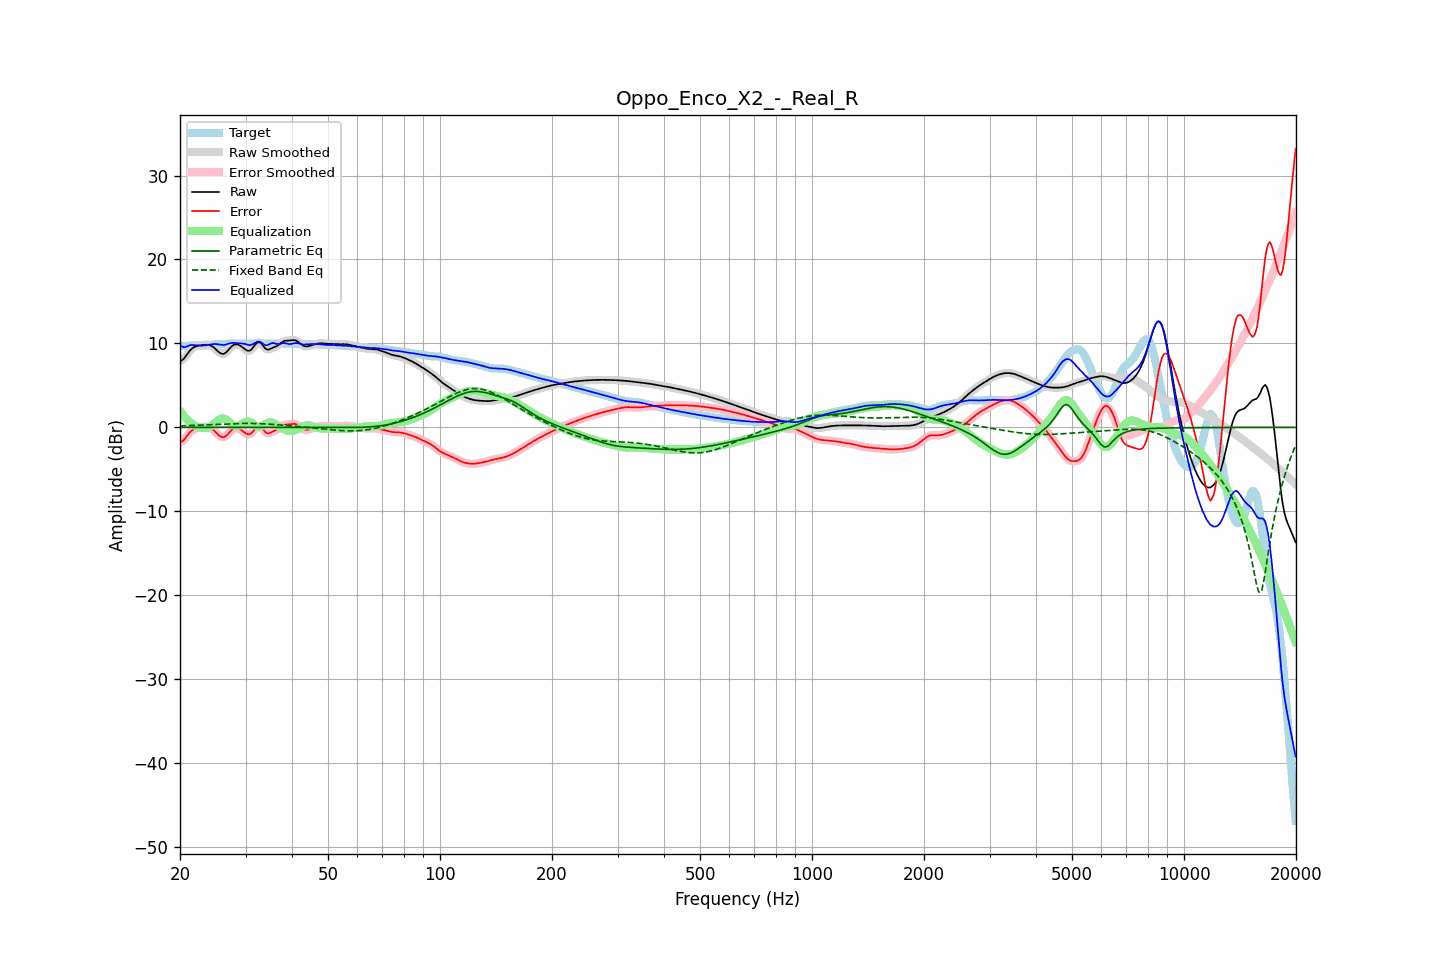

Source data for this figure (header and first rows):
frequency, raw, error, smoothed, error_smoothed, equalization, parametric_eq, fixed_band_eq, equalized_raw, equalized_smoothed, target
20.00, 7.92, -1.76, 7.90, -1.79, 1.94, 0.01, 0.19, 9.87, 9.84, 9.69
20.20, 7.98, -1.70, 8.00, -1.68, 1.69, 0.01, 0.19, 9.67, 9.69, 9.69
20.40, 8.12, -1.57, 8.15, -1.54, 1.45, 0.01, 0.20, 9.56, 9.60, 9.69
20.61, 8.33, -1.37, 8.34, -1.36, 1.22, 0.01, 0.20, 9.55, 9.56, 9.69
20.81, 8.60, -1.10, 8.59, -1.11, 1.02, 0.01, 0.21, 9.62, 9.61, 9.70
21.02, 8.86, -0.85, 8.86, -0.86, 0.83, 0.01, 0.22, 9.70, 9.69, 9.72
21.23, 9.11, -0.62, 9.10, -0.63, 0.66, 0.01, 0.22, 9.77, 9.76, 9.73
21.44, 9.31, -0.44, 9.30, -0.44, 0.51, 0.01, 0.23, 9.82, 9.81, 9.75
21.66, 9.46, -0.31, 9.46, -0.30, 0.35, 0.01, 0.24, 9.81, 9.81, 9.76
21.87, 9.58, -0.19, 9.58, -0.20, 0.22, 0.01, 0.24, 9.80, 9.80, 9.77
22.09, 9.66, -0.12, 9.66, -0.12, 0.12, 0.01, 0.25, 9.78, 9.78, 9.78
22.31, 9.71, -0.07, 9.71, -0.06, 0.05, 0.01, 0.26, 9.76, 9.76, 9.78
22.54, 9.75, -0.02, 9.75, -0.02, -0.00, 0.01, 0.27, 9.75, 9.75, 9.77
22.76, 9.78, 0.01, 9.78, 0.01, -0.04, 0.01, 0.27, 9.74, 9.74, 9.77
22.99, 9.81, 0.04, 9.81, 0.04, -0.07, 0.01, 0.28, 9.74, 9.75, 9.76
23.22, 9.83, 0.06, 9.83, 0.06, -0.07, 0.01, 0.29, 9.76, 9.76, 9.77
23.45, 9.84, 0.07, 9.85, 0.07, -0.07, 0.01, 0.30, 9.78, 9.78, 9.78
23.69, 9.84, 0.05, 9.84, 0.05, -0.03, 0.01, 0.31, 9.81, 9.81, 9.79
23.92, 9.82, 0.00, 9.81, 0.00, 0.03, 0.01, 0.31, 9.84, 9.84, 9.81
24.16, 9.76, -0.08, 9.75, -0.08, 0.12, 0.01, 0.32, 9.88, 9.88, 9.83
24.40, 9.66, -0.20, 9.65, -0.20, 0.25, 0.01, 0.33, 9.91, 9.90, 9.86
24.65, 9.52, -0.35, 9.52, -0.35, 0.40, 0.01, 0.34, 9.93, 9.92, 9.88
24.89, 9.36, -0.53, 9.35, -0.54, 0.57, 0.01, 0.35, 9.93, 9.92, 9.89
25.14, 9.18, -0.72, 9.17, -0.73, 0.74, 0.01, 0.36, 9.92, 9.91, 9.90
25.39, 8.99, -0.92, 9.00, -0.91, 0.89, 0.01, 0.37, 9.88, 9.89, 9.91
25.65, 8.86, -1.06, 8.85, -1.06, 1.00, 0.01, 0.38, 9.86, 9.86, 9.91
25.91, 8.77, -1.15, 8.77, -1.15, 1.06, 0.02, 0.39, 9.83, 9.83, 9.92
26.16, 8.75, -1.18, 8.77, -1.17, 1.06, 0.02, 0.39, 9.82, 9.83, 9.93
26.43, 8.84, -1.11, 8.85, -1.10, 1.00, 0.02, 0.40, 9.84, 9.85, 9.94
26.69, 9.01, -0.95, 9.00, -0.95, 0.89, 0.02, 0.41, 9.90, 9.90, 9.96
26.96, 9.21, -0.76, 9.21, -0.76, 0.75, 0.02, 0.42, 9.95, 9.95, 9.97
27.23, 9.43, -0.55, 9.43, -0.55, 0.58, 0.02, 0.43, 10.01, 10.01, 9.98
27.50, 9.63, -0.35, 9.63, -0.36, 0.42, 0.02, 0.43, 10.05, 10.05, 9.98
27.77, 9.78, -0.20, 9.78, -0.21, 0.28, 0.02, 0.44, 10.07, 10.06, 9.99
28.05, 9.88, -0.10, 9.87, -0.11, 0.19, 0.02, 0.45, 10.07, 10.06, 9.99
28.33, 9.90, -0.09, 9.90, -0.09, 0.15, 0.02, 0.45, 10.05, 10.05, 9.99
28.62, 9.87, -0.11, 9.87, -0.12, 0.16, 0.02, 0.46, 10.03, 10.03, 9.98
28.90, 9.78, -0.19, 9.78, -0.20, 0.23, 0.02, 0.46, 10.02, 10.01, 9.98
29.19, 9.66, -0.31, 9.66, -0.31, 0.34, 0.02, 0.47, 10.00, 10.00, 9.97
29.48, 9.52, -0.44, 9.52, -0.44, 0.47, 0.02, 0.47, 9.99, 9.98, 9.96
29.78, 9.37, -0.58, 9.37, -0.58, 0.59, 0.02, 0.47, 9.96, 9.95, 9.95
30.08, 9.23, -0.71, 9.23, -0.72, 0.67, 0.02, 0.47, 9.90, 9.90, 9.95
30.38, 9.13, -0.81, 9.14, -0.81, 0.71, 0.02, 0.47, 9.84, 9.85, 9.95
30.68, 9.11, -0.85, 9.13, -0.83, 0.68, 0.02, 0.47, 9.79, 9.81, 9.96
30.99, 9.22, -0.76, 9.22, -0.75, 0.60, 0.02, 0.47, 9.81, 9.82, 9.98
31.30, 9.40, -0.59, 9.41, -0.58, 0.47, 0.02, 0.47, 9.88, 9.88, 9.99
31.61, 9.65, -0.36, 9.65, -0.35, 0.33, 0.02, 0.46, 9.98, 9.98, 10.00
31.93, 9.91, -0.10, 9.89, -0.12, 0.20, 0.02, 0.46, 10.11, 10.09, 10.01
32.24, 10.07, 0.07, 10.07, 0.07, 0.11, 0.02, 0.45, 10.18, 10.18, 10.00
32.57, 10.16, 0.17, 10.13, 0.14, 0.08, 0.02, 0.45, 10.24, 10.21, 9.99
32.89, 10.08, 0.10, 10.07, 0.09, 0.10, 0.02, 0.44, 10.18, 10.16, 9.98
33.22, 9.89, -0.08, 9.89, -0.08, 0.17, 0.02, 0.43, 10.06, 10.05, 9.97
33.55, 9.65, -0.32, 9.65, -0.32, 0.27, 0.02, 0.42, 9.92, 9.92, 9.97
33.89, 9.42, -0.55, 9.44, -0.53, 0.39, 0.02, 0.41, 9.81, 9.83, 9.97
34.23, 9.30, -0.68, 9.31, -0.67, 0.50, 0.02, 0.40, 9.79, 9.81, 9.98
34.57, 9.26, -0.72, 9.28, -0.70, 0.58, 0.02, 0.39, 9.84, 9.86, 9.98
34.92, 9.34, -0.65, 9.33, -0.65, 0.62, 0.02, 0.38, 9.96, 9.95, 9.99
35.27, 9.43, -0.55, 9.42, -0.57, 0.60, 0.02, 0.37, 10.03, 10.02, 9.99
35.62, 9.52, -0.46, 9.51, -0.47, 0.53, 0.02, 0.35, 10.05, 10.04, 9.98
35.97, 9.58, -0.40, 9.59, -0.39, 0.42, 0.02, 0.34, 10.00, 10.00, 9.98
... 635 more rows
